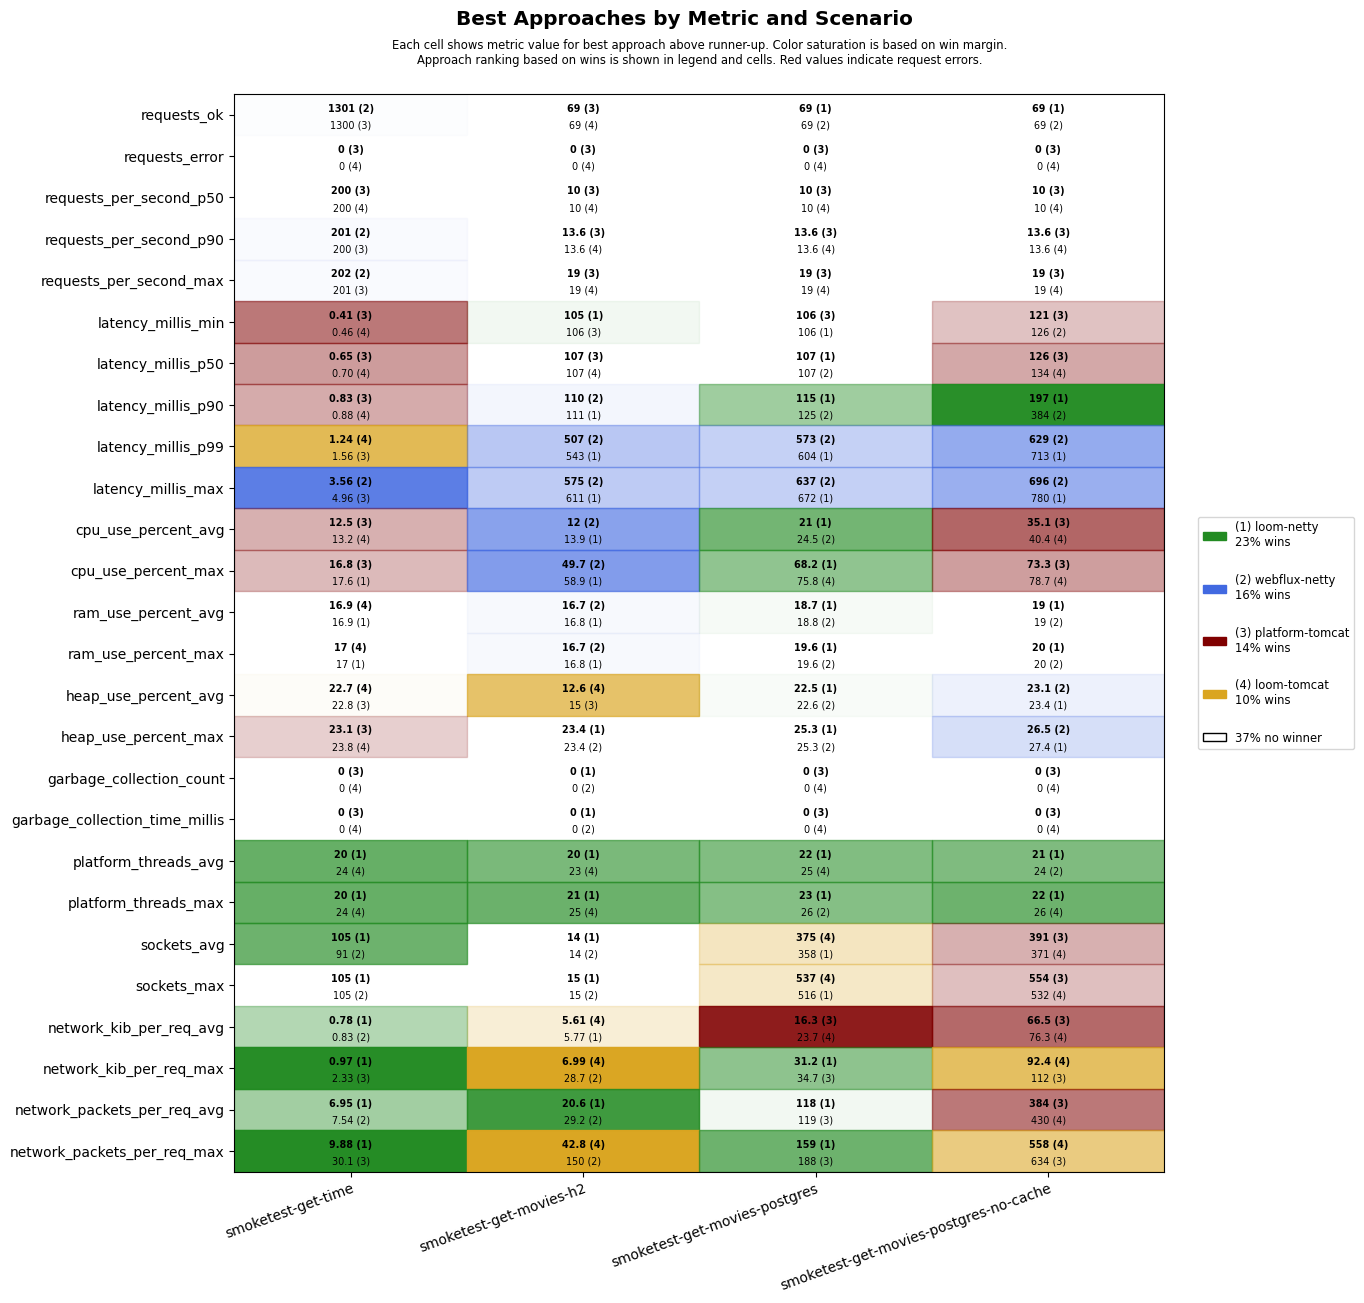

Values plotted in this chart, from the file beside it:
scenario, approach, requests_ok, requests_error, requests_per_second_p50, requests_per_second_p90, requests_per_second_max, latency_millis_min, latency_millis_p50, latency_millis_p90, latency_millis_p99, latency_millis_max, cpu_use_percent_avg, cpu_use_percent_max, ram_use_percent_avg, ram_use_percent_max, heap_use_percent_avg, heap_use_percent_max, garbage_collection_count, garbage_collection_time_millis, platform_threads_avg, platform_threads_max, sockets_avg, sockets_max
smoketest-get-time, platform-tomcat, 1300, 0, 200, 200, 201, 0.41, 0.65, 0.83, 1.56, 4.96, 12.5, 16.8, 17.1, 17.1, 22.8, 23.1, 0, 0, 86, 86, 5, 6
smoketest-get-time, loom-tomcat, 1300, 0, 200, 200, 201, 0.46, 0.70, 0.88, 1.24, 5.62, 13.2, 18.8, 16.9, 17.0, 22.7, 23.8, 0, 0, 24, 24, 5, 6
smoketest-get-time, loom-netty, 1300, 0, 200, 200, 201, 0.63, 0.87, 1.16, 1.70, 7.60, 14.5, 17.6, 16.9, 17.0, 23.1, 24.8, 0, 0, 20, 20, 105, 105
smoketest-get-time, webflux-netty, 1301, 0, 200, 201, 202, 0.53, 0.74, 1.09, 1.86, 3.56, 14.0, 18.4, 17.0, 17.1, 23.0, 24.6, 0, 0, 24, 24, 91, 105
smoketest-get-movies-h2, platform-tomcat, 69, 0, 10, 13.6, 19, 106, 107, 291, 903, 972, 17.6, 78.7, 17.2, 17.4, 15.0, 25.7, 3, 36, 32, 34, 6, 6
smoketest-get-movies-h2, loom-tomcat, 69, 0, 10, 13.6, 19, 106, 107, 267, 870, 941, 18.3, 75.8, 17.2, 17.3, 12.6, 25.6, 3, 35, 23, 25, 6, 7
smoketest-get-movies-h2, loom-netty, 69, 0, 10, 11.8, 16, 105, 107, 111, 543, 611, 13.9, 58.9, 16.8, 16.8, 21.7, 23.4, 0, 0, 20, 21, 14, 15
smoketest-get-movies-h2, webflux-netty, 69, 0, 10, 11.5, 15, 106, 107, 110, 507, 575, 12.0, 49.7, 16.7, 16.7, 21.9, 23.4, 0, 0, 23, 25, 14, 15
smoketest-get-movies-postgres, platform-tomcat, 68, 0, 10, 13.6, 19, 106, 108, 459, 1061, 1131, 27.3, 78.4, 19.0, 19.8, 24.8, 28.7, 0, 0, 36, 39, 339, 473
smoketest-get-movies-postgres, loom-tomcat, 68, 0, 10, 13.6, 19, 107, 108, 520, 1137, 1201, 26.0, 75.8, 19.2, 20.1, 24.5, 28.6, 0, 0, 25, 27, 375, 537
smoketest-get-movies-postgres, loom-netty, 69, 0, 10, 11.8, 16, 106, 107, 115, 604, 672, 21.0, 68.2, 18.7, 19.6, 22.5, 25.3, 0, 0, 22, 23, 358, 516
smoketest-get-movies-postgres, webflux-netty, 69, 0, 10, 11.8, 16, 106, 107, 125, 573, 637, 24.5, 78.4, 18.8, 19.6, 22.6, 25.3, 0, 0, 25, 26, 356, 514
smoketest-get-movies-postgres-no-cache, platform-tomcat, 68, 0, 10, 13.6, 19, 121, 126, 502, 1103, 1177, 35.1, 73.3, 19.3, 20.4, 24.5, 29.2, 0, 0, 33, 36, 391, 554
smoketest-get-movies-postgres-no-cache, loom-tomcat, 67, 0, 10, 13.6, 19, 127, 134, 579, 1137, 1220, 40.4, 78.7, 19.4, 20.5, 25.4, 30.5, 0, 0, 25, 26, 371, 532
smoketest-get-movies-postgres-no-cache, loom-netty, 69, 0, 10, 12.1, 17, 127, 138, 197, 713, 780, 40.5, 87.3, 19.0, 20.0, 23.4, 27.4, 0, 0, 21, 22, 356, 512
smoketest-get-movies-postgres-no-cache, webflux-netty, 69, 0, 10, 11.8, 16, 126, 137, 384, 629, 696, 41.6, 88.2, 19.0, 20.0, 23.1, 26.5, 0, 0, 24, 26, 361, 518
